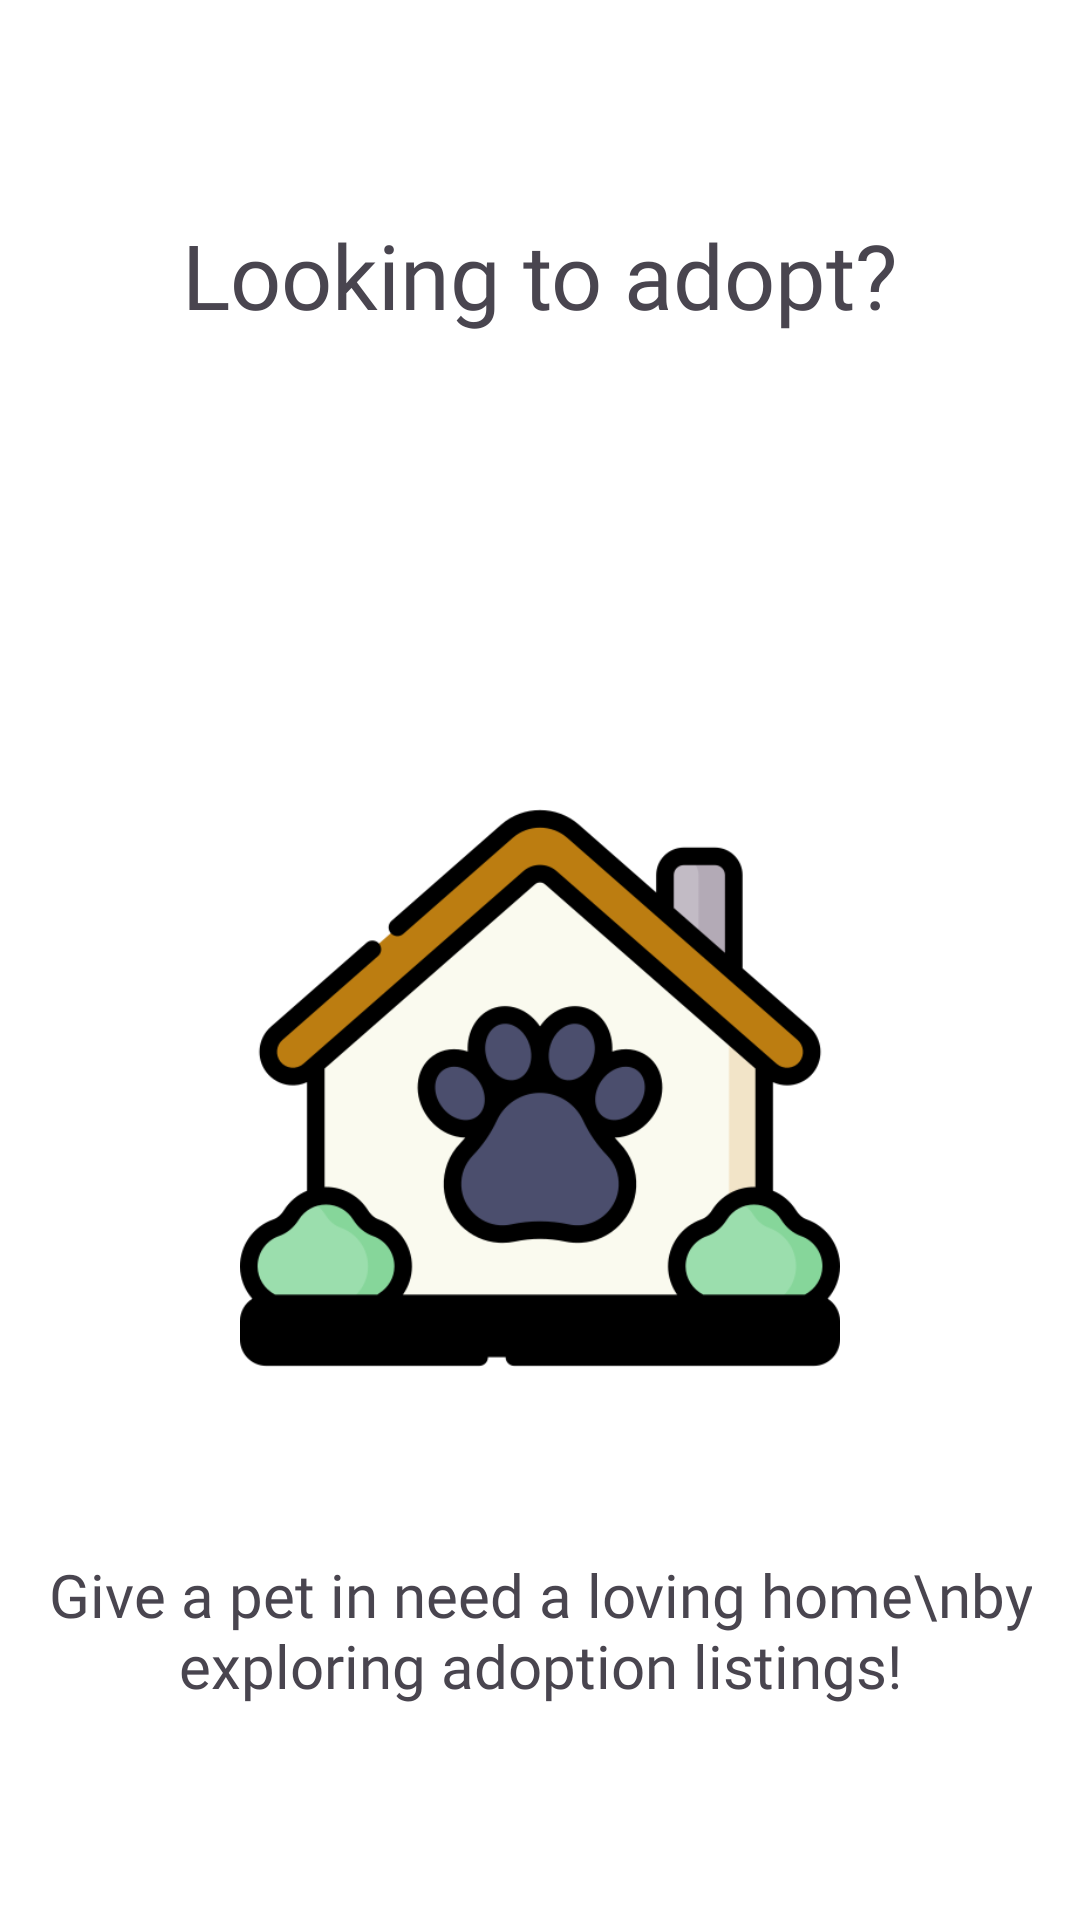

Produce the Android XML layout that renders to this screen, including the resource entries it uses.
<!-- AndroidManifest.xml: application theme Theme.PawNav -->
<!-- res/layout/fragment_fourth_action_oriented.xml -->
<?xml version="1.0" encoding="utf-8"?>
<androidx.constraintlayout.widget.ConstraintLayout
    xmlns:android="http://schemas.android.com/apk/res/android"
    xmlns:app="http://schemas.android.com/apk/res-auto"
    xmlns:tools="http://schemas.android.com/tools"
    android:layout_width="match_parent"
    android:layout_height="match_parent"
    tools:context=".FourthActionOrientedFragment"
    android:background="@color/white"
    android:padding="16dp">

    
    <TextView
        android:id="@+id/titleTextView"
        android:layout_width="wrap_content"
        android:layout_height="wrap_content"
        android:fontFamily="@font/montserratregular"
        android:text="Looking to adopt?"
        android:textSize="30sp"
        android:textAlignment="center"
        app:layout_constraintTop_toTopOf="parent"
        app:layout_constraintStart_toStartOf="parent"
        app:layout_constraintEnd_toEndOf="parent"
        app:layout_constraintBottom_toTopOf="@id/userNameforAction"
        app:layout_constraintVertical_bias="0.1" />

    
    <TextView
        android:id="@+id/userNameforAction"
        android:layout_width="wrap_content"
        android:layout_height="wrap_content"
        android:fontFamily="@font/montserratregular"
        android:text=""
        android:textSize="30sp"
        android:textAlignment="center"
        app:layout_constraintTop_toBottomOf="@id/titleTextView"
        app:layout_constraintStart_toStartOf="parent"
        app:layout_constraintEnd_toEndOf="parent"
        app:layout_constraintBottom_toTopOf="@id/imageView"
        app:layout_constraintVertical_bias="0.2" />

    
    <ImageView
        android:id="@+id/imageView"
        android:layout_width="200dp"
        android:layout_height="200dp"
        android:src="@drawable/adoptaction"
        app:layout_constraintTop_toBottomOf="@id/userNameforAction"
        app:layout_constraintStart_toStartOf="parent"
        app:layout_constraintEnd_toEndOf="parent"
        app:layout_constraintBottom_toTopOf="@id/textView2"
        app:layout_constraintVertical_bias="0.5" />

    
    <TextView
        android:id="@+id/textView2"
        android:layout_width="wrap_content"
        android:layout_height="wrap_content"
        android:fontFamily="@font/montserratregular"
        android:text="Give a pet in need a loving home\nby exploring adoption listings!"
        android:textSize="20sp"
        android:textAlignment="center"
        app:layout_constraintTop_toBottomOf="@id/imageView"
        app:layout_constraintStart_toStartOf="parent"
        app:layout_constraintEnd_toEndOf="parent"
        app:layout_constraintBottom_toBottomOf="parent"
        app:layout_constraintVertical_bias="0.8" />

</androidx.constraintlayout.widget.ConstraintLayout>
<!-- resources referenced by this layout -->
<resources>
  <color name="white">#FFFFFFFF</color>
  <!-- drawable adoptaction: png bitmap (drawable, 40583 bytes) -->
  <style name="Theme.PawNav" parent="Theme.Material3.DayNight.NoActionBar">
          
          <item name="android:windowBackground">@color/white</item>
          <item name="android:colorBackground">@color/white</item>
  
          
          <item name="colorPrimary">@color/deepSlateBlue</item>
          <item name="colorPrimaryContainer">@color/deepSlateBlue</item>
          <item name="colorOnPrimary">@color/white</item>
  
          <item name="colorSecondary">@color/deepSlateBlue</item>
          <item name="colorSecondaryContainer">@color/deepSlateBlue</item>
          <item name="colorOnSecondary">@color/white</item>
  
          
          <item name="android:statusBarColor">@color/slateGray</item>
          <item name="android:navigationBarColor">@color/deepSlateBlue</item>
          <item name="android:windowLightStatusBar">true</item> 
      </style>
  <color name="deepSlateBlue">#4B4E6D </color>
  <color name="slateGray">#6A8D92 </color>
</resources>
